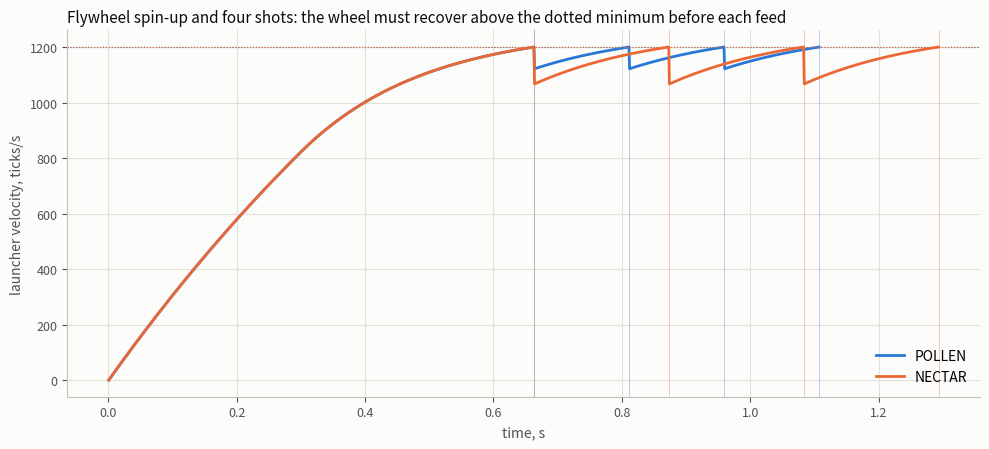
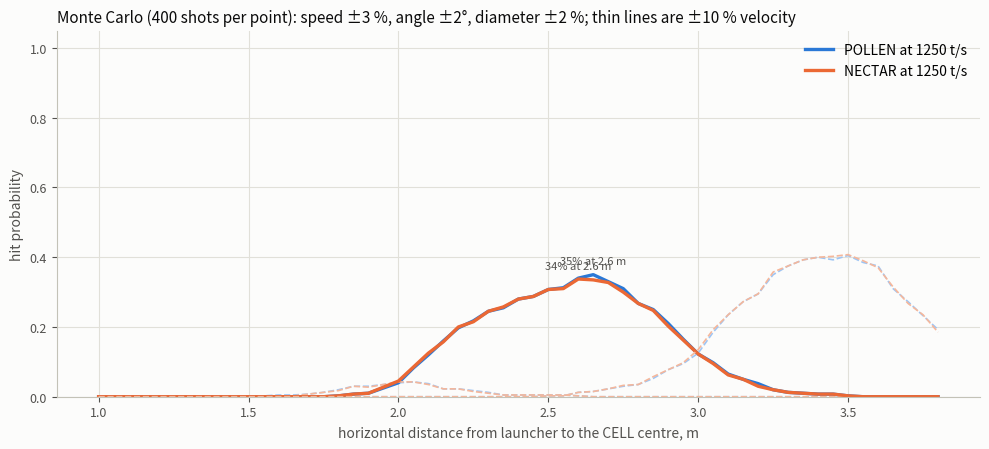

Here is the Python script that generated these plots, in order:
#!/usr/bin/env python3
"""
Two launcher simulations for the BIOBUZZ bot.

1. Flywheel dynamics: the 1:1 Yellow Jacket driving the 96 mm Hogback wheel under the FTC SDK
   velocity PIDF (P=40, F=12.5), spin-up from rest, the speed droop when a POLLEN or a NECTAR
   is launched, and the recovery time back above the minimum velocity. Gives the shot cadence.

2. Monte Carlo of the shot: exit speed, exit angle and ball diameter are jittered, the drag
   trajectory is integrated, and a hit is counted when the ball crosses the CELL opening plane
   while descending inside the CELL's 12 in depth. Gives hit probability against distance for
   both balls at three velocity settings.

    python3 shot_sim.py <out_dir>
"""
import math
import os
import sys

import numpy as np
import matplotlib
matplotlib.use("Agg")
import matplotlib.pyplot as plt

SURFACE, INK, INK2, MUTED, GRID, AXIS = "#fcfcfb", "#0b0b0b", "#52514e", "#898781", "#e1e0d9", "#c3c2b7"
BLUE, ORANGE = "#2a78d6", "#eb6834"
BLUE_L, ORANGE_L = "#9ec5f4", "#f5b79b"

# ---- scoring elements (Section 9.8, AndyMark) ----
ELEMENTS = {"POLLEN": (0.0711, 0.0249), "NECTAR": (0.0919, 0.0413)}
RHO, CD, G = 1.20, 0.47, 9.81

# ---- launcher ----
WHEEL_R = 0.048                  # Hogback 96 mm
I_WHEEL = 1.6e-4                 # kg m^2, ASSUMED: ~0.14 kg wheel with most mass near the rim
I_ROTOR = 1.0e-5                 # kg m^2, ASSUMED: bare 5000-series rotor + hub
I_TOTAL = I_WHEEL + I_ROTOR
MOTOR_FREE_RPM = 6000            # 5203-2402-0019 is 312 rpm through 19.2:1 -> ~6000 rpm bare
MOTOR_STALL_NM = 0.124           # 24.3 kg cm / 19.2 at the bare motor
TICKS_PER_REV = 28
BALL_SPEED_RATIO = 0.5           # ball exit speed / wheel surface speed
SHOT_ENERGY_FACTOR = 1.5         # wheel energy taken per shot / ball kinetic energy (spin + slip)

# ---- SDK velocity controller: power = (F*target + P*(target - v)) / 32767, clipped to [-1, 1] ----
PIDF_P, PIDF_F = 40.0, 12.5
TARGETS = {"POLLEN": (1250, 1200), "NECTAR": (1250, 1200)}   # (target, minimum) ticks/s

# ---- HIVE ----
PIVOT_H = 1.1165
CELL_H = 1.45                    # ESTIMATED height of the upward CELL opening
CELL_DEPTH = 0.305               # 12 in
EXIT_HEIGHT = 0.30
EXIT_ANGLE = 50.0                # ASSUMED hood exit angle, degrees


def rpm_to_tps(rpm):
    return rpm / 60.0 * TICKS_PER_REV


def tps_to_omega(tps):
    return tps / TICKS_PER_REV * 2 * math.pi


def motor_torque(power, omega):
    """Linear DC motor: torque = stall * (power - omega/omega_free)."""
    w_free = MOTOR_FREE_RPM / 60 * 2 * math.pi
    return MOTOR_STALL_NM * (power - omega / w_free)


def controller_power(target_tps, v_tps):
    p = (PIDF_F * target_tps + PIDF_P * (target_tps - v_tps)) / 32767.0
    return max(-1.0, min(1.0, p))


def simulate_flywheel(name, dt=0.001, shots=4):
    """Spin up from rest, then launch `shots` elements as soon as the wheel is above minimum."""
    d, m = ELEMENTS[name]
    target, vmin = TARGETS[name]
    omega = 0.0
    t = 0.0
    ts, vs = [], []
    shot_times = []
    fired = 0
    settle = 0.0
    while t < 6.0 and fired < shots + 0:
        v_tps = omega / (2 * math.pi) * TICKS_PER_REV
        power = controller_power(target, v_tps)
        alpha = motor_torque(power, omega) / I_TOTAL
        omega += alpha * dt
        t += dt
        ts.append(t)
        vs.append(v_tps)
        # feed as soon as the wheel is above the minimum and 0.1 s after the previous shot
        if v_tps >= vmin and (not shot_times or t - shot_times[-1] > 0.1):
            v_ball = BALL_SPEED_RATIO * omega * WHEEL_R
            e = SHOT_ENERGY_FACTOR * 0.5 * m * v_ball ** 2
            omega = math.sqrt(max(0.0, omega ** 2 - 2 * e / I_TOTAL))
            shot_times.append(t)
            fired += 1
    return np.array(ts), np.array(vs), shot_times


def trajectory(v0, angle_deg, k, dt=0.002):
    vx, vy = v0 * math.cos(math.radians(angle_deg)), v0 * math.sin(math.radians(angle_deg))
    x, y = 0.0, EXIT_HEIGHT
    pts = [(x, y, vy)]
    while y >= 0 and x < 6:
        v = math.hypot(vx, vy)
        vx += -k * v * vx * dt
        vy += (-G - k * v * vy) * dt
        x += vx * dt
        y += vy * dt
        pts.append((x, y, vy))
    return np.array(pts)


def crossing_distance(pts, h):
    """Horizontal distance where the descending branch crosses height h, or None."""
    for i in range(1, len(pts)):
        x0, y0, vy0 = pts[i - 1]
        x1, y1, vy1 = pts[i]
        if vy0 < 0 and y0 >= h > y1:
            f = (y0 - h) / (y0 - y1)
            return x0 + f * (x1 - x0)
    return None


def monte_carlo(name, target_tps, distances, n=400, rng=None):
    d, m = ELEMENTS[name]
    rng = rng or np.random.default_rng(1)
    v_nom = BALL_SPEED_RATIO * tps_to_omega(target_tps) * WHEEL_R
    hits = np.zeros(len(distances))
    for _ in range(n):
        v = v_nom * (1 + rng.normal(0, 0.03))
        ang = EXIT_ANGLE + rng.normal(0, 2.0)
        dd = d * (1 + rng.normal(0, 0.02))
        k = 0.5 * RHO * CD * math.pi * (dd / 2) ** 2 / m
        xc = crossing_distance(trajectory(v, ang, k), CELL_H)
        if xc is None:
            continue
        hits += (np.abs(distances - xc) <= CELL_DEPTH / 2)
    return hits / n


def style(ax):
    ax.set_facecolor(SURFACE)
    for s in ("top", "right"):
        ax.spines[s].set_visible(False)
    for s in ("left", "bottom"):
        ax.spines[s].set_color(AXIS)
    ax.tick_params(colors=INK2, labelsize=9)
    ax.grid(True, color=GRID, linewidth=0.8)
    ax.set_axisbelow(True)


def main():
    out = sys.argv[1] if len(sys.argv) > 1 else "."
    os.makedirs(out, exist_ok=True)

    # ---- 1. flywheel ----
    fig, ax = plt.subplots(figsize=(10, 4.6), facecolor=SURFACE)
    style(ax)
    summary = {}
    for name, col in (("POLLEN", BLUE), ("NECTAR", ORANGE)):
        ts, vs, shots = simulate_flywheel(name)
        target, vmin = TARGETS[name]
        ax.plot(ts, vs, color=col, lw=2, label=name)
        ax.axhline(vmin, color=col, lw=0.8, ls=":")
        for s in shots:
            ax.axvline(s, color=col, lw=0.6, alpha=0.4)
        gaps = np.diff(shots)
        droop = None
        if len(shots) > 1:
            i = np.searchsorted(ts, shots[0])
            droop = vs[i - 1] - vs[min(i + 1, len(vs) - 1)]
        summary[name] = {"spinup_s": shots[0] if shots else None,
                         "shot_gap_s": float(np.mean(gaps)) if len(gaps) else None,
                         "droop_tps": float(droop) if droop is not None else None}
    ax.set_xlabel("time, s", color=INK2)
    ax.set_ylabel("launcher velocity, ticks/s", color=INK2)
    ax.set_title("Flywheel spin-up and four shots: the wheel must recover above the dotted minimum before each feed",
                 loc="left", color=INK, fontsize=11)
    ax.legend(frameon=False, loc="lower right")
    plt.tight_layout()
    plt.savefig(os.path.join(out, "sim_flywheel.png"), dpi=150, facecolor=SURFACE)
    plt.close(fig)

    # ---- 2. Monte Carlo hit probability ----
    distances = np.linspace(1.0, 3.8, 57)
    fig, ax = plt.subplots(figsize=(10, 4.6), facecolor=SURFACE)
    style(ax)
    best = {}
    for name, col, col_l in (("POLLEN", BLUE, BLUE_L), ("NECTAR", ORANGE, ORANGE_L)):
        target, _ = TARGETS[name]
        for scale, lw, c in ((0.9, 1.2, col_l), (1.0, 2.4, col), (1.1, 1.2, col_l)):
            p = monte_carlo(name, target * scale, distances)
            ax.plot(distances, p, color=c, lw=lw, label=f"{name} at {int(target * scale)} t/s" if scale == 1.0 else None,
                    ls="-" if scale == 1.0 else "--")
            if scale == 1.0:
                j = int(np.argmax(p))
                best[name] = (float(distances[j]), float(p[j]))
                ax.text(distances[j], p[j] + 0.03, f"{p[j]:.0%} at {distances[j]:.1f} m", color=INK2, fontsize=8, ha="center")
    ax.set_ylim(0, 1.05)
    ax.set_xlabel("horizontal distance from launcher to the CELL centre, m", color=INK2)
    ax.set_ylabel("hit probability", color=INK2)
    ax.set_title("Monte Carlo (400 shots per point): speed ±3 %, angle ±2°, diameter ±2 %; thin lines are ±10 % velocity",
                 loc="left", color=INK, fontsize=11)
    ax.legend(frameon=False, loc="upper right")
    plt.tight_layout()
    plt.savefig(os.path.join(out, "sim_hit_probability.png"), dpi=150, facecolor=SURFACE)
    plt.close(fig)

    for name in ("POLLEN", "NECTAR"):
        s = summary[name]
        print(f"{name}: spin-up to minimum {s['spinup_s']:.2f} s, droop per shot {s['droop_tps']:.0f} t/s, "
              f"shot gap {s['shot_gap_s']:.2f} s, best hit {best[name][1]:.0%} at {best[name][0]:.1f} m")


if __name__ == "__main__":
    main()
